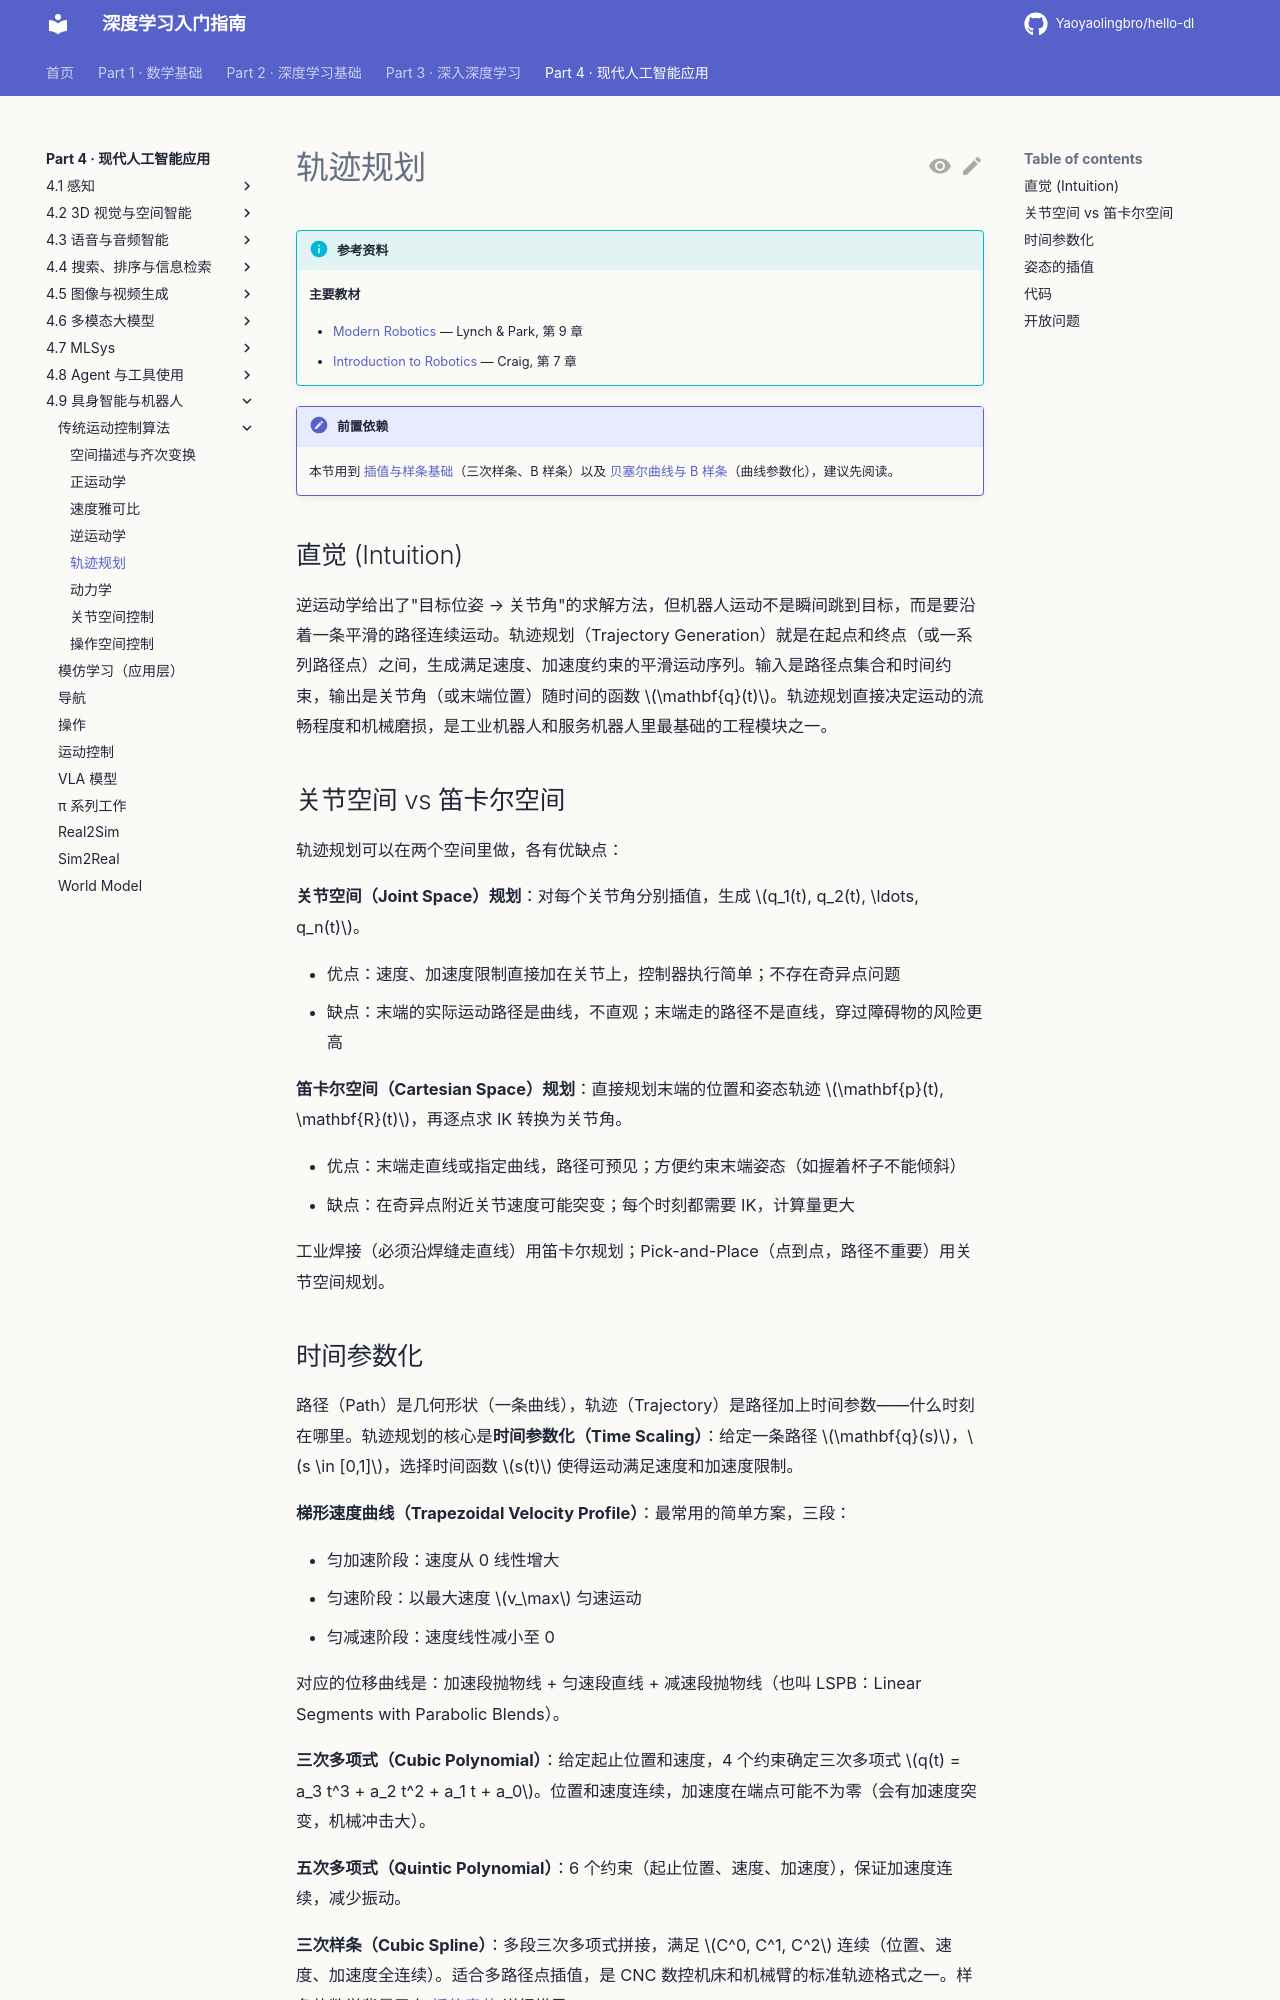

repository: Yaoyaolingbro/hello-dl · page: 04-applications/embodied/classical-control/trajectory-generation/index.html · generator: mkdocs

# 轨迹规划

!!! info "参考资料"
    **主要教材**

    - [Modern Robotics](http://hades.mech.northwestern.edu/index.php/Modern_Robotics) — Lynch & Park, 第 9 章
    - [Introduction to Robotics](https://www.pearson.com/en-us/subject-catalog/p/introduction-to-robotics-mechanics-and-control/P200000003302) — Craig, 第 7 章

!!! note "前置依赖"
    本节用到 [插值与样条基础](../../../01-math/optimization/interpolation.md)（三次样条、B 样条）以及 [贝塞尔曲线与 B 样条](../../../01-math/geometry/bezier-curves.md)（曲线参数化），建议先阅读。

## 直觉 (Intuition)

逆运动学给出了"目标位姿 → 关节角"的求解方法，但机器人运动不是瞬间跳到目标，而是要沿着一条平滑的路径连续运动。轨迹规划（Trajectory Generation）就是在起点和终点（或一系列路径点）之间，生成满足速度、加速度约束的平滑运动序列。输入是路径点集合和时间约束，输出是关节角（或末端位置）随时间的函数 $\mathbf{q}(t)$。轨迹规划直接决定运动的流畅程度和机械磨损，是工业机器人和服务机器人里最基础的工程模块之一。

## 关节空间 vs 笛卡尔空间

轨迹规划可以在两个空间里做，各有优缺点：

**关节空间（Joint Space）规划**：对每个关节角分别插值，生成 $q_1(t), q_2(t), \ldots, q_n(t)$。

- 优点：速度、加速度限制直接加在关节上，控制器执行简单；不存在奇异点问题
- 缺点：末端的实际运动路径是曲线，不直观；末端走的路径不是直线，穿过障碍物的风险更高

**笛卡尔空间（Cartesian Space）规划**：直接规划末端的位置和姿态轨迹 $\mathbf{p}(t), \mathbf{R}(t)$，再逐点求 IK 转换为关节角。

- 优点：末端走直线或指定曲线，路径可预见；方便约束末端姿态（如握着杯子不能倾斜）
- 缺点：在奇异点附近关节速度可能突变；每个时刻都需要 IK，计算量更大

工业焊接（必须沿焊缝走直线）用笛卡尔规划；Pick-and-Place（点到点，路径不重要）用关节空间规划。
